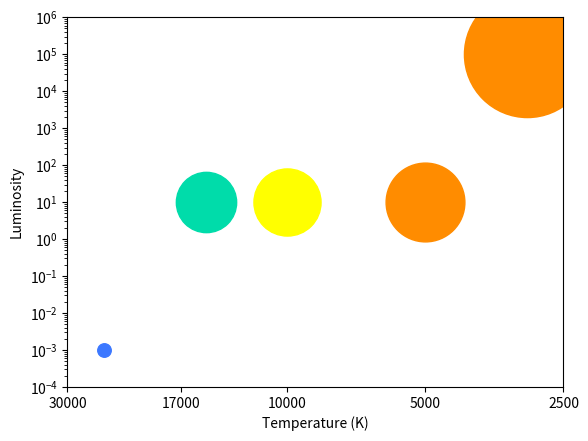

Recreate this plot in Python.
import matplotlib.pyplot as plt
from matplotlib.ticker import FixedLocator, FixedFormatter
import numpy as np

T_MAX = 30000
T_MIN = 2500

L_MAX = 1e6
L_MIN = 1e-4

'''
    Sets the scales, labels and titles for the X axis (temperature),
    and Y axis (Luminosity). 
    
    The X and Y axes are scaled by log_10 and log_2 respectively
'''
def create_hr_diagram():
    fig, ax = plt.subplots()
    ax.set_xscale('log', base=2)
    ax.set_xlim(T_MAX, T_MIN)
    ax.set_xlabel("Temperature (K)")
    
    #This formats the x labels better because the base formatting isnt great
    ticks = [30000, 17000, 10000, 5000, 2500]
    ax.xaxis.set_major_locator(FixedLocator(ticks))
    ax.xaxis.set_major_formatter(FixedFormatter([str(t) for t in ticks]))

    ax.set_yscale('log')
    ax.set_ylim(L_MIN, L_MAX)
    ax.set_ylabel("Luminosity")
    return ax

'''
    Calculations are made from 
    https://405nm.com/wavelength-to-color/

    Converts temperature to rgb color using simple ranges
'''
def get_color(t):
    colors = [
        ("#783CFF"),  # 380 nm (violet)
        ("#3C78FF"),  # 430 nm (blue)
        ("#00AAFF"),  #  470 nm (cyan)
        ("#00DCAA"),  #  500 nm (blue green)
        ("#3CFF3C"),  #  540 nm (green)
        ("#FFFF00"),  #  580 nm (yellow)
        ("#FF8C00"),  #  620 nm (orange)
        ("#FF3C3C"),  #  700 nm (red)
    ]

    n = len(colors)

    T = min(t, T_MAX)
    T = max(t, T_MIN)

    idx = int((1.0 - (T - T_MIN) / (T_MAX - T_MIN)) * (n - 1) + 1e-9)
    return colors[idx]

'''
    Returns the radius of the star given the temperature and the luminance
    Converts the star luminosity from solar lumens to absolute units
'''
def get_radius(T, L):
    L_abs = L * 3.9e26
    R_sq = L_abs/(4 * np.pi * 5.67e-8 * T**4)
    r = np.sqrt(R_sq)

    return r

def get_plt_size(T, L):
    a_min = 10
    a_max = 10000
    R_min = get_radius(T_MAX, L_MIN)
    R_max = get_radius(T_MIN, L_MAX)
    R = get_radius(T, L)

    frac = (np.log10(R) - np.log10(R_min)) / (np.log10(R_max) - np.log10(R_min))
    frac = np.clip(frac, 0, 1)

    gamma = 2
    frac = frac**gamma

    return a_min + frac * (a_max - a_min)



def main():
    d = 10
    c = 'red'
    get_radius(30000, 1e-4)
    get_radius(2500, 1e6)
    ax = create_hr_diagram()
    ax.scatter([3000], [1e5], get_plt_size(3000, 1e5), get_color(3000))
    ax.scatter([5000], [10], get_plt_size(5000, 10), get_color(5000))
    ax.scatter([10000], [10], get_plt_size(10000, 10), get_color(10000))
    ax.scatter([15000], [10], get_plt_size(15000, 10), get_color(15000))
    ax.scatter([25000], [1e-3], get_plt_size(25000, 1e-3), get_color(25000))
    plt.show()

if __name__ == "__main__":
    main()